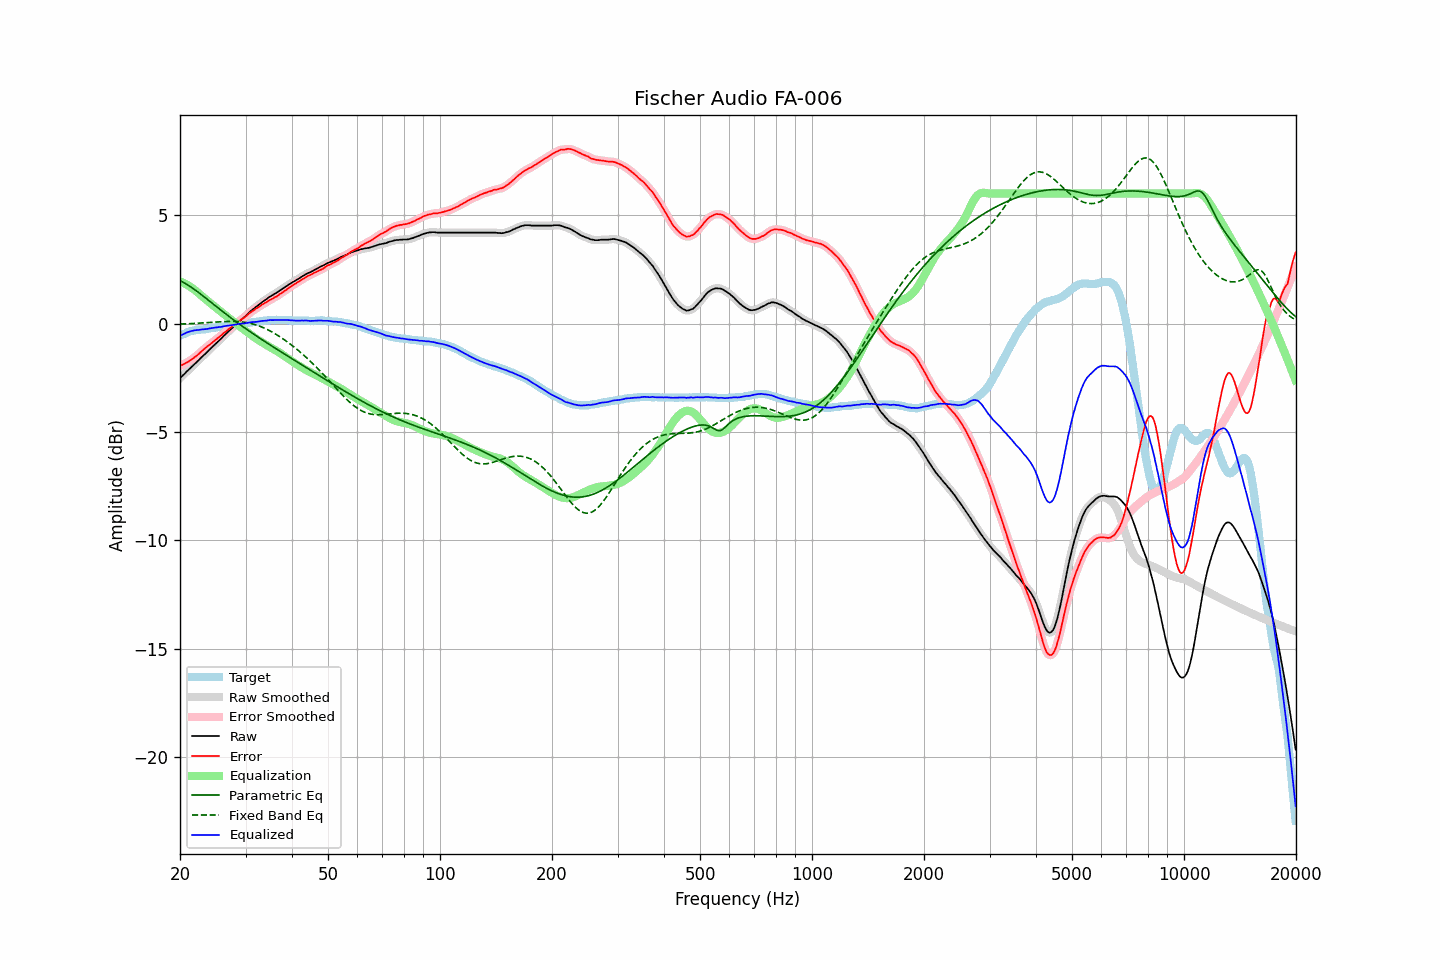

Values plotted in this chart, from the file beside it:
frequency, raw, error, smoothed, error_smoothed, equalization, parametric_eq, fixed_band_eq, equalized_raw, equalized_smoothed, target
20.00, -2.51, -1.95, -2.51, -1.95, 1.95, 1.98, -0.02, -0.57, -0.57, -0.56
20.20, -2.44, -1.92, -2.44, -1.92, 1.92, 1.94, -0.02, -0.53, -0.53, -0.52
20.40, -2.37, -1.89, -2.37, -1.88, 1.88, 1.90, -0.02, -0.49, -0.49, -0.48
20.61, -2.31, -1.84, -2.30, -1.84, 1.85, 1.86, -0.01, -0.46, -0.45, -0.47
20.81, -2.22, -1.80, -2.23, -1.80, 1.81, 1.82, -0.01, -0.42, -0.42, -0.42
21.02, -2.15, -1.77, -2.15, -1.76, 1.76, 1.77, -0.01, -0.39, -0.39, -0.39
21.23, -2.08, -1.72, -2.08, -1.72, 1.72, 1.73, -0.00, -0.37, -0.37, -0.37
21.44, -2.01, -1.67, -2.01, -1.67, 1.67, 1.68, -0.00, -0.35, -0.35, -0.35
21.66, -1.94, -1.62, -1.94, -1.61, 1.62, 1.62, 0.00, -0.33, -0.33, -0.33
21.87, -1.87, -1.56, -1.87, -1.56, 1.56, 1.57, 0.01, -0.31, -0.31, -0.32
22.09, -1.80, -1.51, -1.80, -1.50, 1.50, 1.52, 0.01, -0.30, -0.30, -0.30
22.31, -1.73, -1.45, -1.73, -1.44, 1.44, 1.46, 0.02, -0.29, -0.29, -0.29
22.54, -1.66, -1.38, -1.66, -1.38, 1.37, 1.41, 0.02, -0.29, -0.29, -0.29
22.76, -1.58, -1.31, -1.59, -1.31, 1.31, 1.35, 0.03, -0.27, -0.28, -0.28
22.99, -1.51, -1.24, -1.51, -1.24, 1.25, 1.29, 0.03, -0.27, -0.27, -0.28
23.22, -1.44, -1.18, -1.44, -1.17, 1.18, 1.23, 0.03, -0.26, -0.26, -0.27
23.45, -1.37, -1.11, -1.37, -1.11, 1.12, 1.18, 0.04, -0.26, -0.26, -0.26
23.69, -1.30, -1.06, -1.30, -1.06, 1.06, 1.12, 0.04, -0.25, -0.24, -0.25
23.92, -1.22, -0.99, -1.23, -1.00, 1.00, 1.06, 0.05, -0.23, -0.23, -0.23
24.16, -1.15, -0.94, -1.15, -0.94, 0.94, 1.00, 0.05, -0.22, -0.22, -0.21
24.40, -1.08, -0.88, -1.08, -0.88, 0.88, 0.94, 0.06, -0.20, -0.20, -0.20
24.65, -1.01, -0.81, -1.01, -0.82, 0.82, 0.88, 0.06, -0.19, -0.19, -0.20
24.89, -0.94, -0.76, -0.94, -0.76, 0.76, 0.82, 0.07, -0.18, -0.18, -0.18
25.14, -0.87, -0.70, -0.87, -0.70, 0.70, 0.76, 0.07, -0.17, -0.17, -0.17
25.39, -0.80, -0.64, -0.80, -0.64, 0.64, 0.70, 0.08, -0.16, -0.17, -0.16
25.65, -0.73, -0.58, -0.73, -0.58, 0.58, 0.64, 0.08, -0.16, -0.16, -0.15
25.91, -0.67, -0.52, -0.66, -0.52, 0.52, 0.59, 0.09, -0.15, -0.14, -0.14
26.16, -0.58, -0.45, -0.59, -0.45, 0.46, 0.53, 0.09, -0.13, -0.13, -0.13
26.43, -0.51, -0.39, -0.51, -0.39, 0.40, 0.47, 0.09, -0.12, -0.12, -0.12
26.69, -0.44, -0.34, -0.44, -0.33, 0.34, 0.41, 0.10, -0.11, -0.11, -0.11
26.96, -0.37, -0.28, -0.37, -0.28, 0.28, 0.36, 0.10, -0.10, -0.10, -0.10
27.23, -0.30, -0.22, -0.30, -0.22, 0.22, 0.30, 0.10, -0.09, -0.09, -0.09
27.50, -0.23, -0.17, -0.24, -0.16, 0.16, 0.24, 0.10, -0.07, -0.08, -0.07
27.77, -0.17, -0.11, -0.17, -0.11, 0.10, 0.19, 0.10, -0.07, -0.07, -0.07
28.05, -0.10, -0.05, -0.10, -0.05, 0.05, 0.13, 0.10, -0.06, -0.06, -0.05
28.33, -0.03, 0.02, -0.03, 0.01, -0.01, 0.08, 0.09, -0.04, -0.04, -0.05
28.62, 0.04, 0.07, 0.04, 0.07, -0.06, 0.02, 0.09, -0.03, -0.03, -0.03
28.90, 0.11, 0.13, 0.10, 0.13, -0.12, -0.03, 0.09, -0.01, -0.02, -0.02
29.19, 0.17, 0.18, 0.17, 0.18, -0.18, -0.08, 0.08, -0.01, -0.01, -0.01
29.48, 0.24, 0.23, 0.23, 0.23, -0.23, -0.14, 0.07, 0.00, -0.00, 0.01
29.78, 0.30, 0.28, 0.30, 0.28, -0.29, -0.19, 0.06, 0.01, 0.01, 0.02
30.08, 0.37, 0.34, 0.37, 0.34, -0.35, -0.24, 0.05, 0.02, 0.02, 0.02
30.38, 0.44, 0.40, 0.44, 0.40, -0.40, -0.29, 0.04, 0.03, 0.03, 0.03
30.68, 0.51, 0.46, 0.51, 0.46, -0.46, -0.34, 0.02, 0.05, 0.05, 0.04
30.99, 0.58, 0.52, 0.57, 0.52, -0.51, -0.39, 0.01, 0.06, 0.06, 0.05
31.30, 0.64, 0.58, 0.64, 0.57, -0.57, -0.45, -0.01, 0.07, 0.07, 0.06
31.61, 0.70, 0.62, 0.70, 0.62, -0.62, -0.50, -0.03, 0.07, 0.07, 0.08
31.93, 0.76, 0.68, 0.75, 0.67, -0.67, -0.55, -0.05, 0.08, 0.08, 0.08
32.24, 0.81, 0.72, 0.81, 0.72, -0.72, -0.59, -0.08, 0.08, 0.09, 0.09
32.57, 0.87, 0.77, 0.87, 0.77, -0.77, -0.64, -0.11, 0.09, 0.10, 0.09
32.89, 0.93, 0.81, 0.93, 0.82, -0.82, -0.69, -0.13, 0.11, 0.11, 0.11
33.22, 0.99, 0.87, 0.98, 0.87, -0.86, -0.74, -0.16, 0.12, 0.12, 0.11
33.55, 1.04, 0.91, 1.04, 0.91, -0.91, -0.79, -0.19, 0.13, 0.13, 0.13
33.89, 1.09, 0.96, 1.09, 0.95, -0.96, -0.84, -0.23, 0.13, 0.13, 0.13
34.23, 1.14, 0.99, 1.14, 1.00, -1.00, -0.89, -0.26, 0.14, 0.14, 0.15
34.57, 1.20, 1.05, 1.19, 1.04, -1.04, -0.94, -0.30, 0.15, 0.15, 0.15
34.92, 1.25, 1.09, 1.24, 1.09, -1.08, -0.98, -0.34, 0.16, 0.16, 0.15
35.27, 1.29, 1.12, 1.29, 1.13, -1.13, -1.03, -0.38, 0.16, 0.16, 0.16
35.62, 1.33, 1.17, 1.33, 1.17, -1.17, -1.08, -0.42, 0.16, 0.16, 0.16
35.97, 1.38, 1.22, 1.37, 1.21, -1.21, -1.12, -0.46, 0.16, 0.16, 0.16
... 635 more rows
